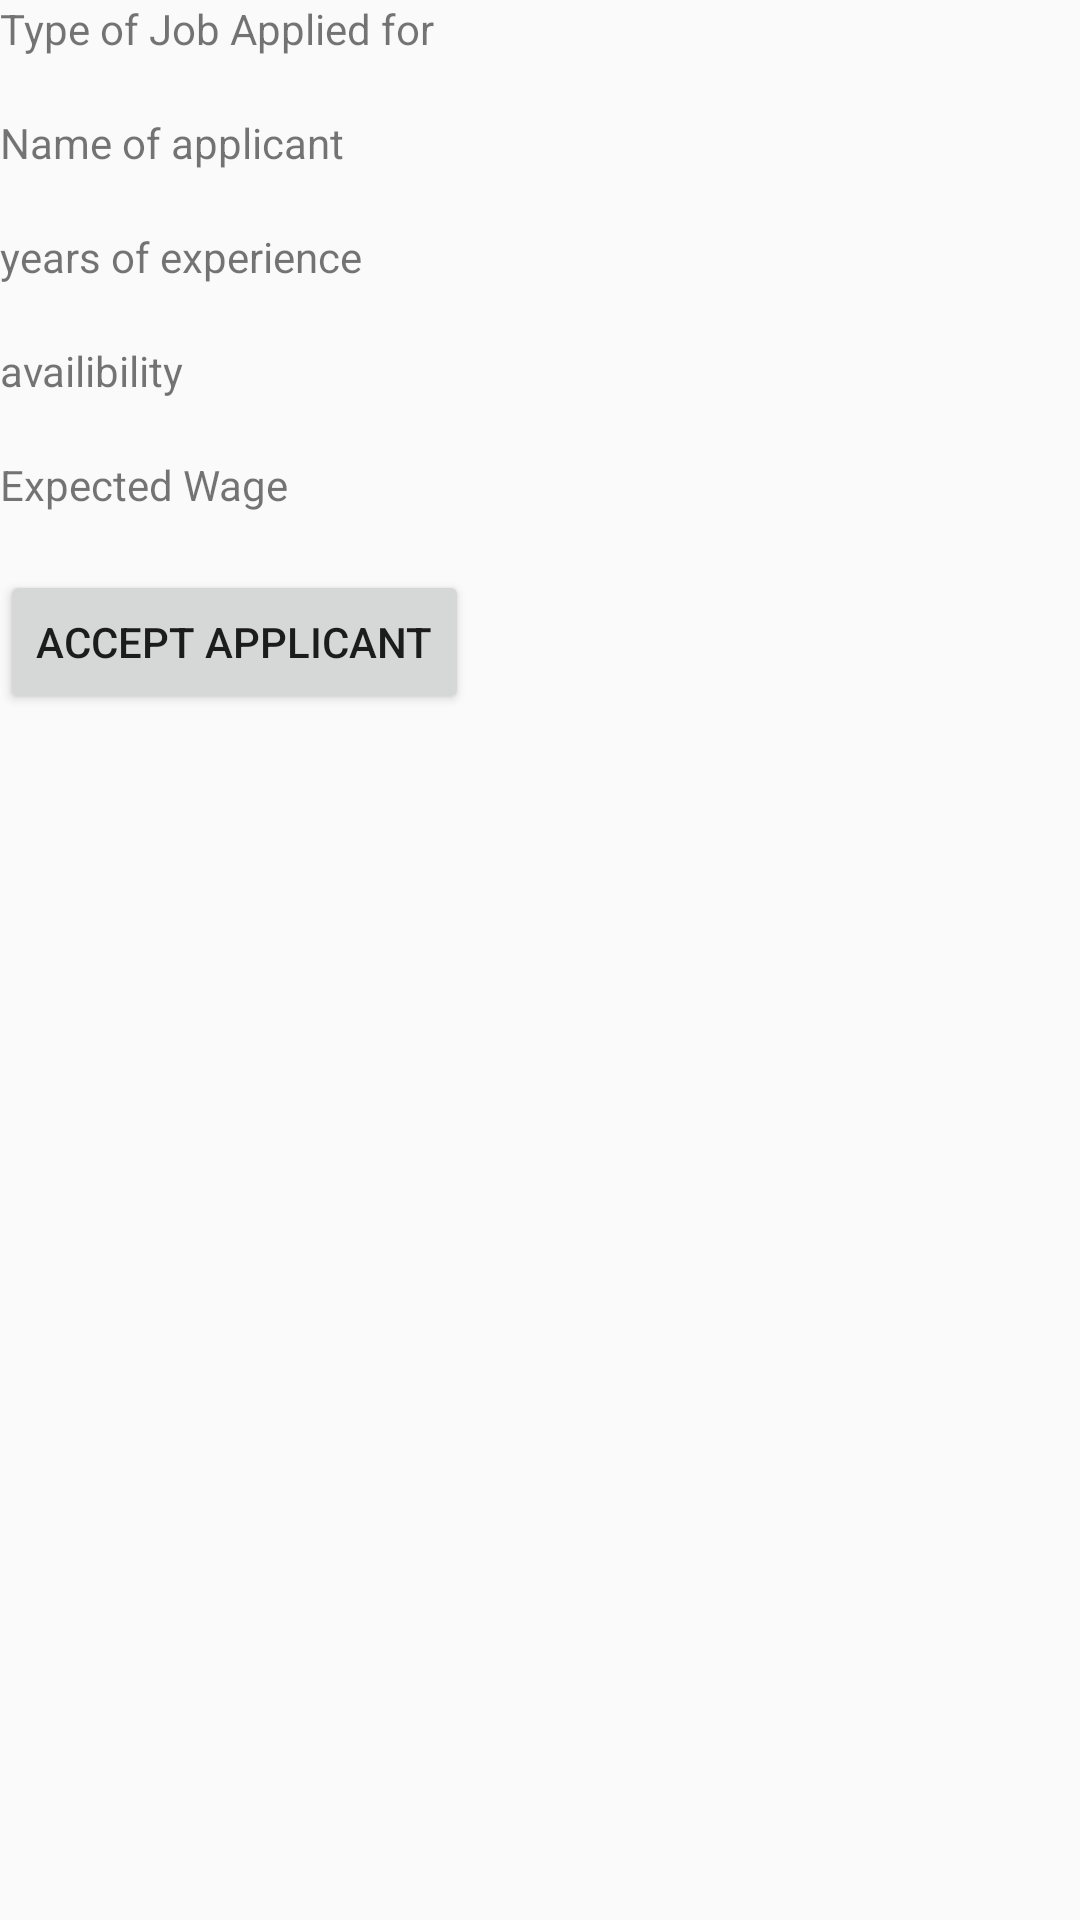

The Android layout XML behind this screen, and the referenced resources:
<!-- AndroidManifest.xml: application theme AppTheme -->
<!-- res/layout/activity_view_applicant_credentials.xml -->
<?xml version="1.0" encoding="utf-8"?>
<LinearLayout xmlns:android="http://schemas.android.com/apk/res/android"
    android:orientation="vertical" android:layout_width="match_parent"
    android:layout_height="match_parent">

    <TextView
        android:layout_width="wrap_content"
        android:layout_height="wrap_content"
        android:text="@string/type_of_job_applied_for"/>
    <TextView
        android:layout_width="wrap_content"
        android:layout_height="wrap_content"
        android:id="@+id/typeofjob"
        />



    <TextView
        android:layout_width="wrap_content"
        android:layout_height="wrap_content"
        android:text="@string/name_of_applicant"/>
    <TextView
        android:layout_width="wrap_content"
        android:layout_height="wrap_content"
        android:id="@+id/nameofapplicant"/>


    <TextView
        android:layout_width="wrap_content"
        android:layout_height="wrap_content"
        android:text="@string/years_of_experience"/>
    <TextView
        android:layout_width="wrap_content"
        android:layout_height="wrap_content"
        android:id="@+id/yearsofexperience"/>


    <TextView
        android:layout_width="wrap_content"
        android:layout_height="wrap_content"
        android:text="@string/availibility"/>
    <TextView
        android:layout_width="wrap_content"
        android:layout_height="wrap_content"
        android:id="@+id/availabilityofuser"/>

    <TextView
        android:layout_width="wrap_content"
        android:layout_height="wrap_content"
        android:text="@string/expected_wage"/>
    <TextView
        android:layout_width="wrap_content"
        android:layout_height="wrap_content"
        android:id="@+id/exepctedwage"/>

    <Button
        android:id="@+id/acceptApplicant"
        android:layout_width="wrap_content"
        android:layout_height="wrap_content"
        android:text="@string/accept_applicant"/>



</LinearLayout>
<!-- resources referenced by this layout -->
<resources>
  <string name="accept_applicant">Accept Applicant</string>
  <string name="availibility">availibility</string>
  <string name="expected_wage">Expected Wage</string>
  <string name="name_of_applicant">Name of applicant</string>
  <string name="type_of_job_applied_for">Type of Job Applied for</string>
  <string name="years_of_experience">years of experience</string>
  <style name="AppTheme" parent="Theme.AppCompat.Light.DarkActionBar">
          
          <item name="colorPrimary">@color/colorPrimary</item>
          <item name="colorPrimaryDark">@color/colorPrimaryDark</item>
          <item name="colorAccent">@color/colorAccent</item>
      </style>
  <color name="colorPrimary">#3F51B5</color>
  <color name="colorPrimaryDark">#303f9f</color>
  <color name="colorAccent">#fff540</color>
</resources>
